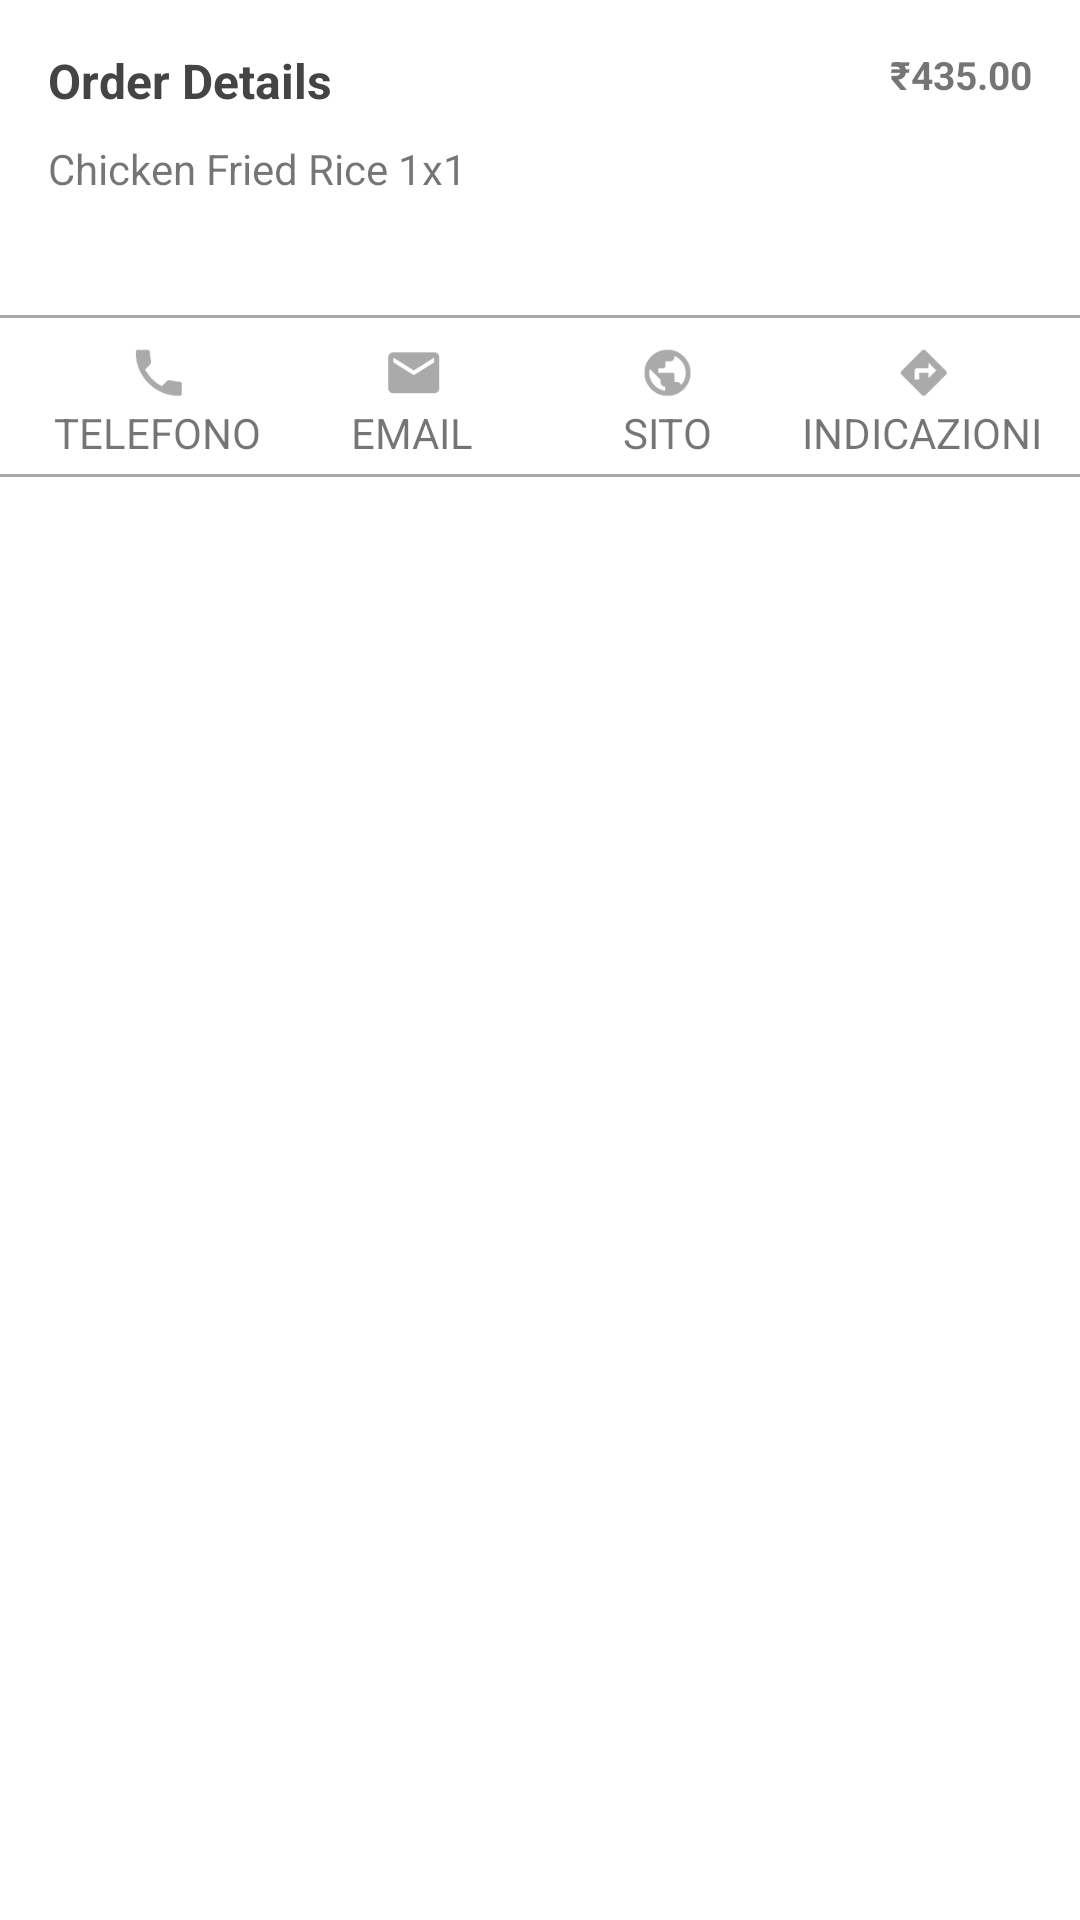

Android layout source for this screen:
<!-- AndroidManifest.xml: application theme AppTheme -->
<!-- res/layout/bottom_sheet.xml -->
<?xml version="1.0" encoding="utf-8"?>
<LinearLayout xmlns:android="http://schemas.android.com/apk/res/android"
    xmlns:app="http://schemas.android.com/apk/res-auto"
    android:layout_width="match_parent"
    android:layout_height="386dp"
    android:layout_marginBottom="@dimen/bottom_navigation_height"
    android:animateLayoutChanges="true"
    android:background="#fff"
    android:orientation="vertical"
    app:behavior_hideable="true"
    app:layout_behavior="com.almaviva.euregio.behavior.AnchorBottomSheetBehavior">

    <LinearLayout
        android:layout_width="match_parent"
        android:layout_height="match_parent"
        android:orientation="vertical">

        <LinearLayout
            android:layout_width="match_parent"
            android:layout_height="72dp"
            android:layout_gravity="center_vertical"
            android:layout_margin="16dp"
            android:orientation="horizontal"
            android:weightSum="3">

            <LinearLayout
                android:layout_width="match_parent"
                android:layout_height="match_parent"
                android:layout_weight="2"
                android:orientation="vertical">

                <TextView
                    android:id="@+id/esercente_dettaglio_titolo"
                    android:layout_width="match_parent"
                    android:layout_height="wrap_content"
                    android:layout_weight="2"
                    android:text="Order Details"
                    android:textColor="#444"
                    android:textSize="16dp"
                    android:textStyle="bold" />

                <TextView
                    android:id="@+id/esercente_dettaglio_indirizzo"
                    android:layout_width="match_parent"
                    android:layout_height="32dp"
                    android:layout_weight="2"
                    android:text="Chicken Fried Rice 1x1" />
            </LinearLayout>

            <TextView
                android:id="@+id/esercente_dettaglio_data"
                android:layout_width="80dp"
                android:layout_height="wrap_content"
                android:layout_weight="1"
                android:gravity="right"
                android:text="₹435.00"
                android:textSize="13dp"
                android:textStyle="bold"></TextView>
        </LinearLayout>


        <LinearLayout
            android:id="@+id/layout_funzioni"
            android:layout_width="match_parent"
            android:layout_height="56dp"
            android:layout_alignTop="@+id/layout_vantaggi"
            android:animateLayoutChanges="true"
            android:background="@drawable/backgound_border_top_bottom"
            android:gravity="center_vertical"
            android:orientation="horizontal">

            <LinearLayout
                android:id="@+id/layout_telefono"
                android:layout_width="match_parent"
                android:layout_height="match_parent"
                android:layout_weight="1"
                android:orientation="vertical">

                <ImageView
                    android:id="@+id/funzione_telefono"
                    android:layout_width="match_parent"
                    android:layout_height="wrap_content"
                    android:layout_weight="1"
                    app:srcCompat="@drawable/telefono" />

                <TextView
                    android:id="@+id/textView_telefono"
                    android:layout_width="match_parent"
                    android:layout_height="wrap_content"
                    android:layout_weight="1"
                    android:gravity="center_horizontal"
                    android:text="@string/telefono" />
            </LinearLayout>

            <LinearLayout
                android:id="@+id/layout_mail"
                android:layout_width="match_parent"
                android:layout_height="match_parent"
                android:layout_weight="1"
                android:orientation="vertical">

                <ImageView
                    android:id="@+id/funzione_mail"
                    android:layout_width="match_parent"
                    android:layout_height="wrap_content"
                    android:layout_weight="1"
                    app:srcCompat="@drawable/mail" />

                <TextView
                    android:id="@+id/textView_mail"
                    android:layout_width="match_parent"
                    android:layout_height="wrap_content"
                    android:layout_weight="1"
                    android:gravity="center_horizontal"
                    android:text="@string/mail" />
            </LinearLayout>

            <LinearLayout
                android:id="@+id/layout_sito"
                android:layout_width="match_parent"
                android:layout_height="match_parent"
                android:layout_weight="1"
                android:orientation="vertical">

                <ImageView
                    android:id="@+id/funzione_sito"
                    android:layout_width="match_parent"
                    android:layout_height="wrap_content"
                    android:layout_weight="1"
                    app:srcCompat="@drawable/site" />

                <TextView
                    android:id="@+id/textView_site"
                    android:layout_width="match_parent"
                    android:layout_height="wrap_content"
                    android:layout_weight="1"
                    android:gravity="center_horizontal"
                    android:text="@string/site" />
            </LinearLayout>

            <LinearLayout
                android:id="@+id/layout_indicazioni"
                android:layout_width="match_parent"
                android:layout_height="match_parent"
                android:layout_weight="1"
                android:orientation="vertical">

                <ImageView
                    android:id="@+id/funzione_naviga"
                    android:layout_width="match_parent"
                    android:layout_height="wrap_content"
                    android:layout_weight="1"
                    app:srcCompat="@drawable/indicazioni" />

                <TextView
                    android:id="@+id/textView_indicazioni"
                    android:layout_width="match_parent"
                    android:layout_height="wrap_content"
                    android:layout_weight="1"
                    android:gravity="center_horizontal"
                    android:text="@string/indicazioni" />
            </LinearLayout>

        </LinearLayout>

        <android.support.v4.widget.NestedScrollView
            android:layout_width="match_parent"
            android:layout_height="match_parent">

            <LinearLayout
                android:id="@+id/layout_informazioni"
                android:layout_width="match_parent"
                android:layout_height="wrap_content"
                android:layout_margin="16dp"
                android:orientation="vertical"
                android:paddingBottom="90dp">

            </LinearLayout>
        </android.support.v4.widget.NestedScrollView>

    </LinearLayout>
</LinearLayout>
<!-- resources referenced by this layout -->
<resources>
  <dimen name="bottom_navigation_height">56dp</dimen>
  <!-- drawable backgound_border_top_bottom (drawable) -->
  <?xml version="1.0" encoding="utf-8"?>
  <layer-list xmlns:android="http://schemas.android.com/apk/res/android" >
  
      <item
          android:bottom="1dp"
          android:left="-2dp"
          android:right="-2dp"
          android:top="1dp">
          <shape android:shape="rectangle" >
              <stroke
                  android:width="1dp"
                  android:color="@android:color/darker_gray" />
  
              <solid android:color="@android:color/transparent" />
  
              <padding
                  android:bottom="10dp"
                  android:left="10dp"
                  android:right="10dp"
                  android:top="10dp" />
          </shape>
      </item>
  </layer-list>
  <!-- drawable indicazioni: png bitmap (drawable-hdpi, 410 bytes) -->
  <!-- drawable mail: png bitmap (drawable-hdpi, 487 bytes) -->
  <!-- drawable site: png bitmap (drawable-hdpi, 652 bytes) -->
  <!-- drawable telefono: png bitmap (drawable-hdpi, 503 bytes) -->
  <string name="indicazioni">INDICAZIONI</string>
  <string name="mail">EMAIL</string>
  <string name="site">SITO</string>
  <string name="telefono">TELEFONO</string>
  <style name="AppTheme" parent="Theme.AppCompat.Light.NoActionBar">
          
          <item name="colorPrimary">@color/colorPrimary</item>
          <item name="colorPrimaryDark">@color/colorPrimaryDark</item>
          <item name="colorAccent">@color/yellow</item>
          <item name="android:actionMenuTextColor">@color/yellow</item>
      </style>
  <color name="colorPrimary">#d32f2f</color>
  <color name="colorPrimaryDark">#b32828</color>
  <color name="yellow">#FFFF00</color>
</resources>
